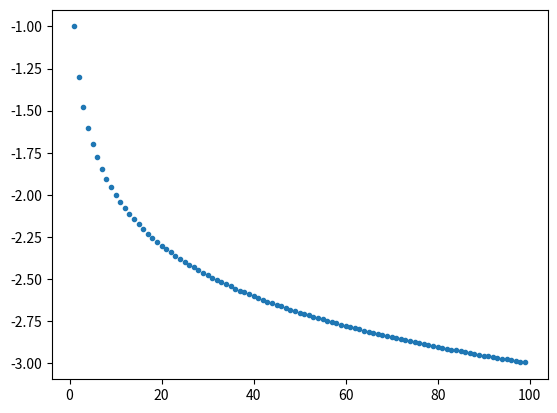

Write Python code to recreate this figure.
import matplotlib.pyplot as plt
import math

x = [i for i in range(1,100)]
y = [math.log(0.1/x[i],10) for i in range(len(x))]

plt.plot(x,y,".")

plt.show()